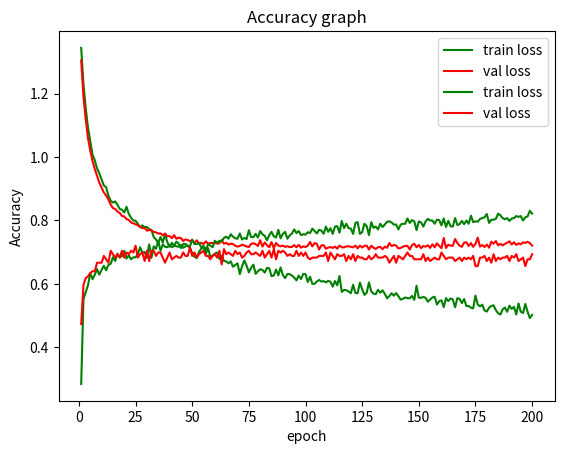

The script that saved this image:
from matplotlib import pyplot as plt
import numpy as np

val={'loss': [1.3045552994615288, 1.1900323757561304, 1.1185934293654658, 1.0594962053401495, 1.0202630854422046, 0.9871009453650443, 0.9622969069788533, 0.9403848712162305, 0.9190088132376312, 0.9031025139234399, 0.8880012298143038, 0.8785935390380121, 0.8663519101758157, 0.8498752482475773, 0.8391326326195911, 0.8361385599259408, 0.8281014709062474, 0.8238694385815692, 0.8141016549961542, 0.8125741212598739, 0.8041156882880837, 0.8015982508659363, 0.7936484640644442, 0.7909171247995028, 0.7876278892640145, 0.7846592184036009, 0.7799266820312828, 0.775705825257045, 0.7763192506246669, 0.7677510662745404, 0.7696413981017246, 0.7687551956022939, 0.7639708845846115, 0.7624441609587721, 0.758474991526655, 0.7590943728723833, 0.7532552044878724, 0.7588154212121041, 0.7502537273591564, 0.7508156543136925, 0.7439874365765561, 0.753660753850014, 0.7423010013436758, 0.7457191405757781, 0.7445101103475017, 0.7352497910940519, 0.7401565197975405, 0.7382947017428696, 0.7349393515176671, 0.7363791007508513, 0.7292632736185546, 0.7373953035441778, 0.7276016730134205, 0.7296862666324903, 0.725362031690536, 0.7340133609951184, 0.7265131018495047, 0.7287254086745683, 0.7287427209397798, 0.7290028022822513, 0.7268220157392563, 0.7279490636241052, 0.7379953415804011, 0.7264135614518197, 0.7294792661102869, 0.7237796693719843, 0.726770733312894, 0.7254695953220449, 0.7201464877974603, 0.7174015000302304, 0.719274232464452, 0.7236584184631225, 0.7207623031190646, 0.7177552276401109, 0.7161375925105106, 0.7261544789678307, 0.7282136752400347, 0.725128202028172, 0.7193728586037954, 0.7376616651652962, 0.717538788754453, 0.7303770190926009, 0.7217596897514917, 0.7155544712979306, 0.7317781352227734, 0.7122780943429599, 0.7290217158614948, 0.7208782822214147, 0.718359238037499, 0.7207162473150479, 0.7165694861642776, 0.7187281651522524, 0.7159508335333998, 0.7164084328118191, 0.7222800690640685, 0.7154199000327818, 0.7230665872814834, 0.7141084283269862, 0.7181603911743369, 0.7161701946489273, 0.7204289618999727, 0.7320029562519442, 0.7180729572490979, 0.7286318649527848, 0.7265113826080035, 0.7081638564986568, 0.7212254001248267, 0.7218487317203194, 0.7105604836376764, 0.7142419696495097, 0.7161621220650212, 0.7131993966076964, 0.7172268837369898, 0.7111976265266378, 0.7206230971121019, 0.7152328779620509, 0.7151370279250606, 0.7179912822220915, 0.7183428249692404, 0.7169684927950624, 0.7150704123640573, 0.7205559787570789, 0.7119374413003203, 0.7205201256018813, 0.7146767871354216, 0.7198675877304488, 0.7206362133385033, 0.7081846588401384, 0.7204083226701264, 0.7137588579808513, 0.7101984450253107, 0.7157631333797209, 0.7165444057474855, 0.7091253040939249, 0.7173540489647978, 0.7137435809258492, 0.7288333257680298, 0.7190907857110423, 0.722676291260668, 0.7207434414535441, 0.711626245449948, 0.7132059662572799, 0.7172558547989014, 0.7196223940900577, 0.7198540299169479, 0.7082286031656367, 0.7224364085223085, 0.7264803721699663, 0.7151686513936648, 0.7225806094625945, 0.7125060452568915, 0.719123779125111, 0.7172638068916977, 0.7219181951656136, 0.7133892361194857, 0.7246049645767417, 0.7153623565550773, 0.7278778226144852, 0.7197251416021778, 0.7124268252362487, 0.744800103287543, 0.7131064944369818, 0.7235309843735028, 0.7207292228616694, 0.7198080375630368, 0.7414559641832946, 0.728694821237236, 0.7203218084509655, 0.7167607154897464, 0.730131721304309, 0.731237885772541, 0.7193642348371526, 0.7286496316232989, 0.7167301610592873, 0.7258050172559677, 0.7457590542172873, 0.7174975862426143, 0.7223295793738417, 0.7162362141634828, 0.7236863451619302, 0.7141896739441861, 0.7329471418934483, 0.7266734364212201, 0.7350389838859599, 0.7215641256301634, 0.7260130916231422, 0.7214204210747954, 0.7261396120953304, 0.7297470745860889, 0.7341792618715635, 0.7239123477089789, 0.7312096251595405, 0.7227056680187103, 0.7277727806439964, 0.7245435906994727, 0.7308457695668743, 0.728829909716883, 0.7326066615760968, 0.7286890793231225, 0.7207511596141323], 'acc': [0.4731182795698925, 0.5967741935483871, 0.6182795698924731, 0.6236559139784946, 0.6344086021505377, 0.6397849462365592, 0.6397849462365592, 0.6666666666666667, 0.6666666666666667, 0.6666666666666667, 0.6881720430107527, 0.6774193548387097, 0.6666666666666667, 0.7043010752688172, 0.6935483870967742, 0.6827956989247312, 0.6935483870967742, 0.6827956989247312, 0.7043010752688172, 0.6827956989247312, 0.6989247311827957, 0.6935483870967742, 0.7043010752688172, 0.6989247311827957, 0.7204301075268817, 0.6827956989247312, 0.6935483870967742, 0.6989247311827957, 0.6720430107526882, 0.7043010752688172, 0.6720430107526882, 0.7043010752688172, 0.7043010752688172, 0.6881720430107527, 0.6989247311827957, 0.6989247311827957, 0.6827956989247312, 0.6666666666666667, 0.6827956989247312, 0.6989247311827957, 0.6774193548387097, 0.6827956989247312, 0.6881720430107527, 0.6827956989247312, 0.6827956989247312, 0.6989247311827957, 0.6881720430107527, 0.6881720430107527, 0.7150537634408602, 0.6881720430107527, 0.6989247311827957, 0.6827956989247312, 0.6935483870967742, 0.6989247311827957, 0.7043010752688172, 0.6881720430107527, 0.6881720430107527, 0.6774193548387097, 0.6881720430107527, 0.6935483870967742, 0.6827956989247312, 0.7043010752688172, 0.6612903225806452, 0.7096774193548387, 0.6935483870967742, 0.6989247311827957, 0.6935483870967742, 0.6881720430107527, 0.7043010752688172, 0.6935483870967742, 0.6989247311827957, 0.6827956989247312, 0.6881720430107527, 0.6989247311827957, 0.7043010752688172, 0.6935483870967742, 0.6935483870967742, 0.6989247311827957, 0.6935483870967742, 0.6881720430107527, 0.7043010752688172, 0.6827956989247312, 0.6935483870967742, 0.7043010752688172, 0.6827956989247312, 0.7096774193548387, 0.6774193548387097, 0.7043010752688172, 0.6989247311827957, 0.7043010752688172, 0.6989247311827957, 0.6881720430107527, 0.6935483870967742, 0.6881720430107527, 0.6881720430107527, 0.7043010752688172, 0.6881720430107527, 0.6989247311827957, 0.6881720430107527, 0.6989247311827957, 0.6827956989247312, 0.6774193548387097, 0.6827956989247312, 0.6827956989247312, 0.6827956989247312, 0.6881720430107527, 0.6881720430107527, 0.6881720430107527, 0.6989247311827957, 0.6720430107526882, 0.6989247311827957, 0.6881720430107527, 0.6774193548387097, 0.6935483870967742, 0.6881720430107527, 0.6881720430107527, 0.6935483870967742, 0.6720430107526882, 0.6881720430107527, 0.6774193548387097, 0.6935483870967742, 0.6720430107526882, 0.6881720430107527, 0.6827956989247312, 0.6827956989247312, 0.6774193548387097, 0.6774193548387097, 0.6881720430107527, 0.6774193548387097, 0.6827956989247312, 0.6935483870967742, 0.6827956989247312, 0.6827956989247312, 0.6827956989247312, 0.6881720430107527, 0.6827956989247312, 0.6666666666666667, 0.6774193548387097, 0.6881720430107527, 0.6666666666666667, 0.6881720430107527, 0.6827956989247312, 0.6774193548387097, 0.6881720430107527, 0.6989247311827957, 0.6881720430107527, 0.6881720430107527, 0.6774193548387097, 0.6774193548387097, 0.6774193548387097, 0.6774193548387097, 0.6935483870967742, 0.6720430107526882, 0.6827956989247312, 0.6720430107526882, 0.6774193548387097, 0.6827956989247312, 0.6774193548387097, 0.6774193548387097, 0.6989247311827957, 0.6881720430107527, 0.6774193548387097, 0.6827956989247312, 0.6827956989247312, 0.6827956989247312, 0.6720430107526882, 0.6774193548387097, 0.6827956989247312, 0.6720430107526882, 0.6827956989247312, 0.6774193548387097, 0.6827956989247312, 0.6774193548387097, 0.6881720430107527, 0.6559139784946237, 0.6559139784946237, 0.6827956989247312, 0.6827956989247312, 0.6881720430107527, 0.6720430107526882, 0.6827956989247312, 0.6666666666666667, 0.6935483870967742, 0.6720430107526882, 0.6827956989247312, 0.6774193548387097, 0.6827956989247312, 0.6827956989247312, 0.6881720430107527, 0.6720430107526882, 0.6881720430107527, 0.6827956989247312, 0.6935483870967742, 0.6720430107526882, 0.6774193548387097, 0.6827956989247312, 0.6559139784946237, 0.6774193548387097, 0.6774193548387097, 0.6935483870967742]}
train={'loss': [1.3440274121809979, 1.2295143044724757, 1.1536081542774124, 1.0928613458360945, 1.0494030908662446, 1.0075175275607986, 0.9895140844948438, 0.9644375893534446, 0.9482900609775465, 0.9287391511761413, 0.9101541468075344, 0.9048662380296357, 0.8781238551042518, 0.862304578022081, 0.8562866558833998, 0.8599368467622873, 0.8491021516371746, 0.8362030180133119, 0.8335882267173456, 0.8249949569604835, 0.8431997128895351, 0.8205875255623643, 0.8086413923574953, 0.799978819428658, 0.7990651033362564, 0.7892429779986946, 0.7784191029412406, 0.7846189494035682, 0.7787688702953105, 0.7794892727112284, 0.7725143043362365, 0.7703433353073743, 0.7478660758660765, 0.739523882768592, 0.7300230848545931, 0.7476719861127892, 0.7304539084434509, 0.7566030280930656, 0.7317563477827578, 0.7171160517906656, 0.7290836037421713, 0.7210333274335278, 0.7184314046587262, 0.7167965769767761, 0.7228129177677388, 0.7135826957469084, 0.718186582837786, 0.7204105136345844, 0.7130204804089605, 0.6971201118157835, 0.6851550644757797, 0.6815116356830208, 0.7003912098553716, 0.7114941976508316, 0.7145283976379706, 0.695024693498806, 0.7124079003625986, 0.6847940573886949, 0.6890147985244284, 0.6954507110070209, 0.6987423544027367, 0.6786971505807371, 0.6884207725524902, 0.6723926261979707, 0.67092870206249, 0.6646704588617597, 0.670842064886677, 0.6539260781541163, 0.6596713260728486, 0.6646722944415345, 0.6306926498607713, 0.6556790574472777, 0.6739397657160856, 0.6574689344483979, 0.6361493808882577, 0.6510087142185289, 0.660540049173394, 0.6315826177597046, 0.6398888558757548, 0.6460703562717048, 0.643742001786524, 0.6354964424152764, 0.6504136980796347, 0.649098775824722, 0.6242019302990972, 0.6264484901817478, 0.6450562598753948, 0.6266809616770063, 0.6517342402010547, 0.6276436958994184, 0.6181489813084505, 0.6310569206062628, 0.6306080307279315, 0.6263453473850172, 0.619693228176662, 0.6110495170768426, 0.6261660140387866, 0.6150690329318144, 0.6313625245678182, 0.6307727731004054, 0.6057579128109679, 0.6223282692383747, 0.6000890001958731, 0.6000455952420527, 0.6075886974529344, 0.6120956673914072, 0.6070947780901071, 0.6085902440304659, 0.6047484655769504, 0.6094957188684114, 0.6065772954298525, 0.5911889660115145, 0.6088407088299187, 0.5953899919986725, 0.6247992016831223, 0.574770344763386, 0.5807342054892559, 0.5801236897098775, 0.5756749425615583, 0.5707455411249277, 0.5972844909648506, 0.5715514105193469, 0.5701840252292399, 0.6040317732460645, 0.5830919207358847, 0.5652814775097127, 0.5718977804086647, 0.6046391506584323, 0.5763191094203871, 0.5693395952789151, 0.5673952187810626, 0.5813678466543859, 0.5720378428089375, 0.5796576689700691, 0.568236692827575, 0.5543857228999235, 0.5614298618569666, 0.5703352969519946, 0.5627292546690726, 0.5708769231426473, 0.5609115009405174, 0.5502920929266482, 0.5529061276085523, 0.5570963645467952, 0.5548648700422171, 0.5544254609516689, 0.5619036166035399, 0.5495916568503088, 0.5941036769321987, 0.5563583909248819, 0.5559322152818952, 0.5588923595389541, 0.5560460723176295, 0.5436440973865743, 0.550779678383652, 0.5571155791379967, 0.5593913890877549, 0.5347369957943352, 0.5454466829494554, 0.5479405656152841, 0.5268385264338279, 0.5550602844783238, 0.5454740925711028, 0.5539796036116931, 0.5507271168183308, 0.5260680500341921, 0.5547019389210915, 0.5529694362562529, 0.539170892871156, 0.552070711340223, 0.5300040987073159, 0.5303197393611986, 0.5247312321954843, 0.5226481277115491, 0.5629798246889698, 0.5347196593576548, 0.529020796016771, 0.5345201893728606, 0.5159235657477865, 0.5127121587188876, 0.5246992488296665, 0.5301399522898148, 0.5322970383021296, 0.5170588426443995, 0.5073786073801468, 0.503254695814483, 0.5194811699341755, 0.5252317147595542, 0.5117932582388118, 0.5312491825648716, 0.521041219939991, 0.5274139746111266, 0.5033612494566002, 0.5381973033048668, 0.5122486644861649, 0.507986303494901, 0.5365559470896818, 0.5120748701144238, 0.4921874902686294, 0.5020261175778448], 'acc': [0.2844387755102041, 0.5522959183673469, 0.5739795918367346, 0.5956632653061223, 0.6339285714285714, 0.6147959183673469, 0.6288265306122448, 0.6466836734693877, 0.6288265306122448, 0.6441326530612245, 0.6568877551020408, 0.6428571428571428, 0.659438775510204, 0.6632653061224489, 0.6836734693877551, 0.6721938775510203, 0.6951530612244897, 0.6836734693877551, 0.6875, 0.7040816326530611, 0.6798469387755102, 0.6900510204081632, 0.6772959183673469, 0.6836734693877551, 0.6836734693877551, 0.6926020408163265, 0.7155612244897959, 0.6989795918367346, 0.7002551020408163, 0.6823979591836734, 0.7244897959183673, 0.6823979591836734, 0.7181122448979591, 0.7104591836734694, 0.735969387755102, 0.7040816326530611, 0.7244897959183673, 0.7168367346938775, 0.7155612244897959, 0.7232142857142857, 0.7155612244897959, 0.7193877551020408, 0.7334183673469388, 0.7270408163265305, 0.7130102040816326, 0.7257653061224489, 0.7257653061224489, 0.7193877551020408, 0.7181122448979591, 0.7397959183673469, 0.7257653061224489, 0.7257653061224489, 0.7283163265306122, 0.7155612244897959, 0.7193877551020408, 0.7066326530612245, 0.7244897959183673, 0.7206632653061223, 0.7155612244897959, 0.735969387755102, 0.7295918367346939, 0.735969387755102, 0.7334183673469388, 0.7448979591836734, 0.7487244897959183, 0.7423469387755102, 0.7563775510204082, 0.7487244897959183, 0.7436224489795917, 0.7423469387755102, 0.7589285714285714, 0.7397959183673469, 0.7448979591836734, 0.7410714285714285, 0.7691326530612245, 0.7474489795918366, 0.7474489795918366, 0.7576530612244897, 0.7461734693877551, 0.7665816326530611, 0.7563775510204082, 0.7512755102040816, 0.7372448979591836, 0.7538265306122448, 0.7640306122448979, 0.7499999999999999, 0.7461734693877551, 0.770408163265306, 0.7436224489795917, 0.7576530612244897, 0.7640306122448979, 0.7423469387755102, 0.7525510204081632, 0.7589285714285714, 0.7716836734693877, 0.760204081632653, 0.7665816326530611, 0.7538265306122448, 0.7563775510204082, 0.7551020408163265, 0.7627551020408163, 0.760204081632653, 0.774234693877551, 0.7665816326530611, 0.7589285714285714, 0.770408163265306, 0.7678571428571428, 0.7576530612244897, 0.7806122448979591, 0.7640306122448979, 0.7755102040816326, 0.7576530612244897, 0.7806122448979591, 0.7818877551020408, 0.7614795918367346, 0.798469387755102, 0.7755102040816326, 0.7895408163265305, 0.7755102040816326, 0.774234693877551, 0.7576530612244897, 0.7920918367346939, 0.7946428571428571, 0.7576530612244897, 0.7627551020408163, 0.7895408163265305, 0.7818877551020408, 0.7538265306122448, 0.7946428571428571, 0.7767857142857142, 0.7806122448979591, 0.7716836734693877, 0.7895408163265305, 0.7793367346938775, 0.7869897959183673, 0.7959183673469387, 0.7971938775510203, 0.7933673469387754, 0.7869897959183673, 0.7869897959183673, 0.7716836734693877, 0.7869897959183673, 0.7895408163265305, 0.7895408163265305, 0.8061224489795917, 0.7920918367346939, 0.8010204081632653, 0.7971938775510203, 0.7691326530612245, 0.7971938775510203, 0.7933673469387754, 0.7806122448979591, 0.7971938775510203, 0.8048469387755102, 0.7997448979591836, 0.7997448979591836, 0.7895408163265305, 0.8022959183673469, 0.8010204081632653, 0.784438775510204, 0.8061224489795917, 0.7793367346938775, 0.798469387755102, 0.7818877551020408, 0.7806122448979591, 0.8073979591836734, 0.7857142857142857, 0.7882653061224489, 0.798469387755102, 0.7882653061224489, 0.7997448979591836, 0.7895408163265305, 0.8150510204081632, 0.7946428571428571, 0.7971938775510203, 0.7959183673469387, 0.8048469387755102, 0.8073979591836734, 0.8099489795918366, 0.8201530612244897, 0.7920918367346939, 0.8022959183673469, 0.8022959183673469, 0.8048469387755102, 0.8214285714285714, 0.8163265306122448, 0.8073979591836734, 0.8035714285714285, 0.8073979591836734, 0.798469387755102, 0.8061224489795917, 0.8073979591836734, 0.8137755102040816, 0.8112244897959183, 0.8137755102040816, 0.7997448979591836, 0.8099489795918366, 0.8124999999999999, 0.8303571428571428, 0.8214285714285714]}

print("       ","val               ","train")
print("loss:  ",min(val["loss"]),min(train["loss"]))
print("acc:   ",max(val["acc"]),max(train["acc"]))

epoch_idx=np.arange(len(train["acc"]))
epoch_idx+=1

plt.title("loss graph")
plt.xlabel("epoch")
plt.ylabel("loss")
plt.plot(epoch_idx,train['loss'],color="green",label="train loss")
plt.plot(epoch_idx,val['loss'],color='red',label="val loss")
plt.legend()
plt.show()

plt.title("Accuracy graph")
plt.xlabel("epoch")
plt.ylabel("Accuracy")
plt.plot(epoch_idx,train['acc'],color="green",label="train loss")
plt.plot(epoch_idx,val['acc'],color='red',label="val loss")
plt.legend()
plt.show()
